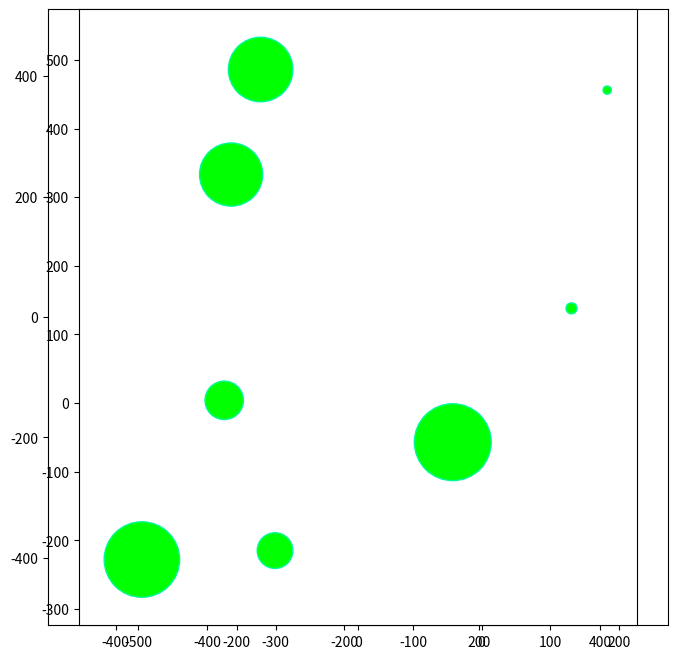

Generate this figure with matplotlib:
import sys
import random as r
import numpy.random as nr
import numpy as np
from matplotlib import pyplot
from matplotlib import patches


def random_forest():
    return (r.randrange(-512, 511), r.randrange(-512, 511)), r.randrange(1, 64)


def random_gene():
    return [r.randrange(0, 5) for i in range(5)]


class Life:
    location = ()
    gene = []

    def __init__(self, gene=None):
        if gene is None:
            gene = random_gene()
        self.gene = gene


def fitness(a: Life):
    return 100


def probability(a: Life):
    return fitness(a) / sum(map(fitness, lives))


def save(a: Life):
    a_ = a.gene.copy()
    # save
    return Life(a_)


def mutate(a: Life):
    a_ = a.gene.copy()
    # mutate
    return Life(a_)


def cross(a: Life, b: Life):
    a_ = a.gene.copy()
    b_ = b.gene.copy()
    for i in range(r.randrange(0, 4), 4):  # swap elements at 'r.randrange(0, 4)' and after
        tmp = b_[i]
        b_[i] = a_[i]
        a_[i] = tmp
    return Life(a_), Life(b_)


def select(l: list):
    while True:
        ps = map(probability, l)
        ps = map(lambda p: round(p, 8), ps)
        ps = list(ps).append(1 - sum(ps))
        t = Life()
        l.append(t)
        c = nr.choice(52, 1, p=ps)[0]
        if not(c is t):
            return l[c]


def generate():
    print("generate")


# plane = [-512, 511] * [-512, 511]
# gene = [oxygen, water, nutrition, space, light]
lives = []
forests = []
if __name__ == '__main__':
    # lives = 1024
    lives = [Life() for i in range(1024)]
    # forests = 8
    forests = [random_forest() for i in range(8)]
    pyplot.figure(figsize=(8, 8))
    pyplot.xlim(-512, 511)
    pyplot.ylim(-512, 511)
    ax = pyplot.axes()
    for f in forests:
        c = patches.Circle(xy=f[0], radius=f[1], fc="lime", ec="mediumspringgreen")
        ax.add_patch(c)
    pyplot.axis('scaled')
    ax.set_aspect('equal')
    pyplot.show()
    sys.exit(0)
    # generations = 128
    for i in range(128):
        pyplot.title("generation={0}".format(i))
        lives = generate()
